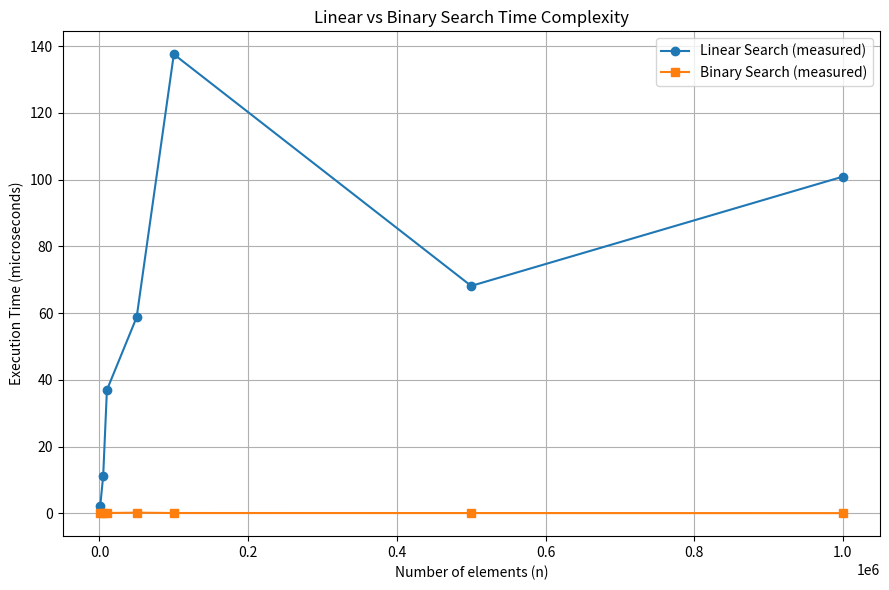

Generate this figure with matplotlib:
import numpy as np
import matplotlib.pyplot as plt

n = [1000, 5000, 10000, 50000, 100000, 500000, 1000000]
linear_time = [2.165, 11.301, 36.983, 58.769, 137.556, 68.16, 100.897]
binary_time = [0.059, 0.103, 0.119, 0.227, 0.12, 0.11, 0.087]
logn = np.log2(n)

plt.figure(figsize=(9,6))
plt.plot(n, linear_time, marker='o', label='Linear Search (measured)')
plt.plot(n, binary_time, marker='s', label='Binary Search (measured)')

plt.xlabel("Number of elements (n)")
plt.ylabel("Execution Time (microseconds)")
plt.title("Linear vs Binary Search Time Complexity")
plt.legend()
plt.grid(True)
plt.tight_layout()
plt.show()
